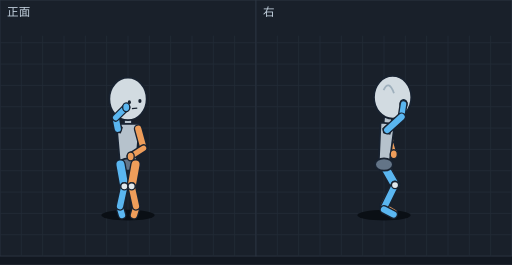
t = 0.00 s
t = 0.11 s: frame unchanged from t = 0.00 s, image omitted
t = 0.19 s: frame unchanged from t = 0.00 s, image omitted
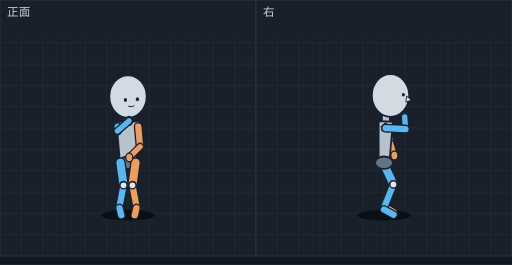
t = 0.31 s
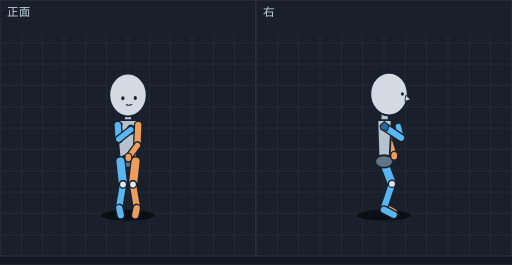
t = 0.41 s
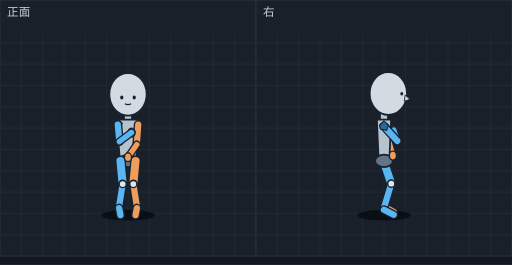
t = 0.50 s

The animated SVG that drew these frames (rendered in a browser with its animation timeline set to each time). Animation: 14 SMIL elements (animate=14); one cycle of 0.61 s, repeats indefinitely.

<svg xmlns="http://www.w3.org/2000/svg" viewBox="0 0 576 298" width="576" height="298" font-family="sans-serif"><rect width="576" height="298" fill="#121821"/><g transform="translate(0,0)"><rect width="288" height="288" fill="#19202a" stroke="#2c3542"/><line x1="24" y1="40" x2="24" y2="288" stroke="#222b37"/><line x1="48" y1="40" x2="48" y2="288" stroke="#222b37"/><line x1="72" y1="40" x2="72" y2="288" stroke="#222b37"/><line x1="96" y1="40" x2="96" y2="288" stroke="#222b37"/><line x1="120" y1="40" x2="120" y2="288" stroke="#222b37"/><line x1="144" y1="40" x2="144" y2="288" stroke="#222b37"/><line x1="168" y1="40" x2="168" y2="288" stroke="#222b37"/><line x1="192" y1="40" x2="192" y2="288" stroke="#222b37"/><line x1="216" y1="40" x2="216" y2="288" stroke="#222b37"/><line x1="240" y1="40" x2="240" y2="288" stroke="#222b37"/><line x1="264" y1="40" x2="264" y2="288" stroke="#222b37"/><line x1="0" y1="48" x2="288" y2="48" stroke="#222b37"/><line x1="0" y1="72" x2="288" y2="72" stroke="#222b37"/><line x1="0" y1="96" x2="288" y2="96" stroke="#222b37"/><line x1="0" y1="120" x2="288" y2="120" stroke="#222b37"/><line x1="0" y1="144" x2="288" y2="144" stroke="#222b37"/><line x1="0" y1="168" x2="288" y2="168" stroke="#222b37"/><line x1="0" y1="192" x2="288" y2="192" stroke="#222b37"/><line x1="0" y1="216" x2="288" y2="216" stroke="#222b37"/><line x1="0" y1="240" x2="288" y2="240" stroke="#222b37"/><line x1="0" y1="264" x2="288" y2="264" stroke="#222b37"/><text x="8" y="18" font-size="13" fill="#c4d2df">正面</text><g display="inline"><ellipse cx="144.0" cy="242" rx="30" ry="6" fill="#0a0f15"/><line x1="144.0" y1="130.6" x2="144.0" y2="149.2" stroke="#182230" stroke-width="10" stroke-linecap="round"/><line x1="144.0" y1="130.6" x2="144.0" y2="149.2" stroke="#b6c2cc" stroke-width="7" stroke-linecap="round"/><polygon points="157.0,139.2 131.0,139.2 135.0,185.0 153.0,185.0" fill="#b6c2cc" stroke="#182230" stroke-width="2" stroke-linejoin="round"/><ellipse cx="144.0" cy="185.0" rx="10" ry="7" fill="#637487" stroke="#182230" stroke-width="2"/><polygon points="132.5,138.8 137.5,143.3 135.5,149.3 128.5,147.8 127.5,143.3" fill="#246a9e" stroke="#182230" stroke-width="1.2"/><line x1="135.0" y1="234.0" x2="137.3" y2="241.9" stroke="#182230" stroke-width="10" stroke-linecap="round"/><line x1="135.0" y1="234.0" x2="137.3" y2="241.9" stroke="#5ab6f0" stroke-width="7" stroke-linecap="round"/><line x1="153.0" y1="234.0" x2="150.7" y2="241.9" stroke="#182230" stroke-width="10" stroke-linecap="round"/><line x1="153.0" y1="234.0" x2="150.7" y2="241.9" stroke="#ee9d5a" stroke-width="7" stroke-linecap="round"/><line x1="155.5" y1="144.8" x2="161.5" y2="166.7" stroke="#182230" stroke-width="10" stroke-linecap="round"/><line x1="155.5" y1="144.8" x2="161.5" y2="166.7" stroke="#ee9d5a" stroke-width="7" stroke-linecap="round"/><line x1="135.5" y1="185.0" x2="139.9" y2="209.6" stroke="#182230" stroke-width="12" stroke-linecap="round"/><line x1="135.5" y1="185.0" x2="139.9" y2="209.6" stroke="#5ab6f0" stroke-width="9" stroke-linecap="round"/><line x1="139.9" y1="209.6" x2="135.0" y2="232.0" stroke="#182230" stroke-width="10" stroke-linecap="round"/><line x1="139.9" y1="209.6" x2="135.0" y2="232.0" stroke="#5ab6f0" stroke-width="7" stroke-linecap="round"/><line x1="152.5" y1="185.0" x2="148.1" y2="209.6" stroke="#182230" stroke-width="12" stroke-linecap="round"/><line x1="152.5" y1="185.0" x2="148.1" y2="209.6" stroke="#ee9d5a" stroke-width="9" stroke-linecap="round"/><line x1="148.1" y1="209.6" x2="153.0" y2="232.0" stroke="#182230" stroke-width="10" stroke-linecap="round"/><line x1="148.1" y1="209.6" x2="153.0" y2="232.0" stroke="#ee9d5a" stroke-width="7" stroke-linecap="round"/><line x1="161.5" y1="166.7" x2="147.0" y2="175.9" stroke="#182230" stroke-width="9" stroke-linecap="round"/><line x1="161.5" y1="166.7" x2="147.0" y2="175.9" stroke="#ee9d5a" stroke-width="6" stroke-linecap="round"/><ellipse cx="147.0" cy="175.9" rx="4" ry="5" fill="#ee9d5a" stroke="#182230" stroke-width="1.5"/><ellipse cx="144.0" cy="111.2" rx="21" ry="24" fill="#d2dbe1" stroke="#182230" stroke-width="2"/><ellipse cx="145.5" cy="114.9" rx="1.8" ry="2.2" fill="#182230"/><ellipse cx="157.4" cy="113.6" rx="1.8" ry="2.2" fill="#182230"/><line x1="148.4" y1="122.1" x2="154.4" y2="121.5" stroke="#182230" stroke-width="1.4"/><line x1="132.5" y1="144.8" x2="130.1" y2="132.4" stroke="#182230" stroke-width="10" stroke-linecap="round"/><line x1="132.5" y1="144.8" x2="130.1" y2="132.4" stroke="#5ab6f0" stroke-width="7" stroke-linecap="round"/><ellipse cx="139.9" cy="209.6" rx="4" ry="4" fill="#e1e8ec" stroke="#182230" stroke-width="1.5"/><ellipse cx="148.1" cy="209.6" rx="4" ry="4" fill="#e1e8ec" stroke="#182230" stroke-width="1.5"/><line x1="130.1" y1="132.4" x2="142.0" y2="120.6" stroke="#182230" stroke-width="9" stroke-linecap="round"/><line x1="130.1" y1="132.4" x2="142.0" y2="120.6" stroke="#5ab6f0" stroke-width="6" stroke-linecap="round"/><ellipse cx="142.0" cy="120.6" rx="4" ry="5" fill="#5ab6f0" stroke="#182230" stroke-width="1.5"/><animate attributeName="display" values="inline;none;none;none;none;none;none" keyTimes="0.0000;0.1803;0.3607;0.4754;0.5902;0.7049;0.8525" calcMode="discrete" dur="610ms" repeatCount="indefinite"/></g><g display="none"><ellipse cx="144.0" cy="242" rx="30" ry="6" fill="#0a0f15"/><line x1="144.0" y1="130.6" x2="144.0" y2="149.2" stroke="#182230" stroke-width="10" stroke-linecap="round"/><line x1="144.0" y1="130.6" x2="144.0" y2="149.2" stroke="#b6c2cc" stroke-width="7" stroke-linecap="round"/><polygon points="157.0,139.2 131.0,139.2 135.0,185.0 153.0,185.0" fill="#b6c2cc" stroke="#182230" stroke-width="2" stroke-linejoin="round"/><ellipse cx="144.0" cy="185.0" rx="10" ry="7" fill="#637487" stroke="#182230" stroke-width="2"/><polygon points="132.5,138.8 137.5,143.3 135.5,149.3 128.5,147.8 127.5,143.3" fill="#246a9e" stroke="#182230" stroke-width="1.2"/><line x1="135.0" y1="234.0" x2="137.3" y2="241.9" stroke="#182230" stroke-width="10" stroke-linecap="round"/><line x1="135.0" y1="234.0" x2="137.3" y2="241.9" stroke="#5ab6f0" stroke-width="7" stroke-linecap="round"/><line x1="153.0" y1="234.0" x2="150.7" y2="241.9" stroke="#182230" stroke-width="10" stroke-linecap="round"/><line x1="153.0" y1="234.0" x2="150.7" y2="241.9" stroke="#ee9d5a" stroke-width="7" stroke-linecap="round"/><line x1="155.5" y1="144.8" x2="161.5" y2="166.7" stroke="#182230" stroke-width="10" stroke-linecap="round"/><line x1="155.5" y1="144.8" x2="161.5" y2="166.7" stroke="#ee9d5a" stroke-width="7" stroke-linecap="round"/><line x1="135.5" y1="185.0" x2="139.9" y2="209.6" stroke="#182230" stroke-width="12" stroke-linecap="round"/><line x1="135.5" y1="185.0" x2="139.9" y2="209.6" stroke="#5ab6f0" stroke-width="9" stroke-linecap="round"/><line x1="139.9" y1="209.6" x2="135.0" y2="232.0" stroke="#182230" stroke-width="10" stroke-linecap="round"/><line x1="139.9" y1="209.6" x2="135.0" y2="232.0" stroke="#5ab6f0" stroke-width="7" stroke-linecap="round"/><line x1="152.5" y1="185.0" x2="148.1" y2="209.6" stroke="#182230" stroke-width="12" stroke-linecap="round"/><line x1="152.5" y1="185.0" x2="148.1" y2="209.6" stroke="#ee9d5a" stroke-width="9" stroke-linecap="round"/><line x1="148.1" y1="209.6" x2="153.0" y2="232.0" stroke="#182230" stroke-width="10" stroke-linecap="round"/><line x1="148.1" y1="209.6" x2="153.0" y2="232.0" stroke="#ee9d5a" stroke-width="7" stroke-linecap="round"/><line x1="161.5" y1="166.7" x2="147.0" y2="175.9" stroke="#182230" stroke-width="9" stroke-linecap="round"/><line x1="161.5" y1="166.7" x2="147.0" y2="175.9" stroke="#ee9d5a" stroke-width="6" stroke-linecap="round"/><ellipse cx="147.0" cy="175.9" rx="4" ry="5" fill="#ee9d5a" stroke="#182230" stroke-width="1.5"/><ellipse cx="144.0" cy="111.2" rx="21" ry="24" fill="#d2dbe1" stroke="#182230" stroke-width="2"/><ellipse cx="145.5" cy="114.9" rx="1.8" ry="2.2" fill="#182230"/><ellipse cx="157.4" cy="113.6" rx="1.8" ry="2.2" fill="#182230"/><line x1="148.4" y1="122.1" x2="154.4" y2="121.5" stroke="#182230" stroke-width="1.4"/><line x1="132.5" y1="144.8" x2="130.1" y2="132.4" stroke="#182230" stroke-width="10" stroke-linecap="round"/><line x1="132.5" y1="144.8" x2="130.1" y2="132.4" stroke="#5ab6f0" stroke-width="7" stroke-linecap="round"/><ellipse cx="139.9" cy="209.6" rx="4" ry="4" fill="#e1e8ec" stroke="#182230" stroke-width="1.5"/><ellipse cx="148.1" cy="209.6" rx="4" ry="4" fill="#e1e8ec" stroke="#182230" stroke-width="1.5"/><line x1="130.1" y1="132.4" x2="142.0" y2="120.6" stroke="#182230" stroke-width="9" stroke-linecap="round"/><line x1="130.1" y1="132.4" x2="142.0" y2="120.6" stroke="#5ab6f0" stroke-width="6" stroke-linecap="round"/><ellipse cx="142.0" cy="120.6" rx="4" ry="5" fill="#5ab6f0" stroke="#182230" stroke-width="1.5"/><animate attributeName="display" values="none;inline;none;none;none;none;none" keyTimes="0.0000;0.1803;0.3607;0.4754;0.5902;0.7049;0.8525" calcMode="discrete" dur="610ms" repeatCount="indefinite"/></g><g display="none"><ellipse cx="144.0" cy="242" rx="30" ry="6" fill="#0a0f15"/><line x1="144.0" y1="129.8" x2="144.0" y2="148.5" stroke="#182230" stroke-width="10" stroke-linecap="round"/><line x1="144.0" y1="129.8" x2="144.0" y2="148.5" stroke="#b6c2cc" stroke-width="7" stroke-linecap="round"/><polygon points="157.0,138.5 131.0,138.5 135.0,184.4 153.0,184.4" fill="#b6c2cc" stroke="#182230" stroke-width="2" stroke-linejoin="round"/><ellipse cx="144.0" cy="184.4" rx="10" ry="7" fill="#637487" stroke="#182230" stroke-width="2"/><polygon points="132.5,138.0 137.5,142.5 135.5,148.5 128.5,147.0 127.5,142.5" fill="#246a9e" stroke="#182230" stroke-width="1.2"/><line x1="134.8" y1="234.0" x2="137.0" y2="241.9" stroke="#182230" stroke-width="10" stroke-linecap="round"/><line x1="134.8" y1="234.0" x2="137.0" y2="241.9" stroke="#5ab6f0" stroke-width="7" stroke-linecap="round"/><line x1="153.2" y1="234.0" x2="151.0" y2="241.9" stroke="#182230" stroke-width="10" stroke-linecap="round"/><line x1="153.2" y1="234.0" x2="151.0" y2="241.9" stroke="#ee9d5a" stroke-width="7" stroke-linecap="round"/><line x1="155.5" y1="144.0" x2="160.3" y2="166.2" stroke="#182230" stroke-width="10" stroke-linecap="round"/><line x1="155.5" y1="144.0" x2="160.3" y2="166.2" stroke="#ee9d5a" stroke-width="7" stroke-linecap="round"/><line x1="135.5" y1="184.4" x2="139.6" y2="209.3" stroke="#182230" stroke-width="12" stroke-linecap="round"/><line x1="135.5" y1="184.4" x2="139.6" y2="209.3" stroke="#5ab6f0" stroke-width="9" stroke-linecap="round"/><line x1="139.6" y1="209.3" x2="134.8" y2="232.0" stroke="#182230" stroke-width="10" stroke-linecap="round"/><line x1="139.6" y1="209.3" x2="134.8" y2="232.0" stroke="#5ab6f0" stroke-width="7" stroke-linecap="round"/><line x1="152.5" y1="184.4" x2="148.4" y2="209.3" stroke="#182230" stroke-width="12" stroke-linecap="round"/><line x1="152.5" y1="184.4" x2="148.4" y2="209.3" stroke="#ee9d5a" stroke-width="9" stroke-linecap="round"/><line x1="148.4" y1="209.3" x2="153.2" y2="232.0" stroke="#182230" stroke-width="10" stroke-linecap="round"/><line x1="148.4" y1="209.3" x2="153.2" y2="232.0" stroke="#ee9d5a" stroke-width="7" stroke-linecap="round"/><line x1="160.3" y1="166.2" x2="146.7" y2="176.6" stroke="#182230" stroke-width="9" stroke-linecap="round"/><line x1="160.3" y1="166.2" x2="146.7" y2="176.6" stroke="#ee9d5a" stroke-width="6" stroke-linecap="round"/><ellipse cx="144.0" cy="110.3" rx="21" ry="24" fill="#d2dbe1" stroke="#182230" stroke-width="2"/><ellipse cx="144.1" cy="114.1" rx="1.8" ry="2.2" fill="#182230"/><ellipse cx="156.6" cy="113.0" rx="1.8" ry="2.2" fill="#182230"/><line x1="147.2" y1="121.4" x2="153.5" y2="120.8" stroke="#182230" stroke-width="1.4"/><ellipse cx="139.6" cy="209.3" rx="4" ry="4" fill="#e1e8ec" stroke="#182230" stroke-width="1.5"/><ellipse cx="148.4" cy="209.3" rx="4" ry="4" fill="#e1e8ec" stroke="#182230" stroke-width="1.5"/><ellipse cx="146.7" cy="176.6" rx="4" ry="5" fill="#ee9d5a" stroke="#182230" stroke-width="1.5"/><line x1="132.5" y1="144.0" x2="130.6" y2="136.7" stroke="#182230" stroke-width="10" stroke-linecap="round"/><line x1="132.5" y1="144.0" x2="130.6" y2="136.7" stroke="#5ab6f0" stroke-width="7" stroke-linecap="round"/><line x1="130.6" y1="136.7" x2="142.9" y2="125.0" stroke="#182230" stroke-width="9" stroke-linecap="round"/><line x1="130.6" y1="136.7" x2="142.9" y2="125.0" stroke="#5ab6f0" stroke-width="6" stroke-linecap="round"/><ellipse cx="142.9" cy="125.0" rx="4" ry="5" fill="#5ab6f0" stroke="#182230" stroke-width="1.5"/><animate attributeName="display" values="none;none;inline;none;none;none;none" keyTimes="0.0000;0.1803;0.3607;0.4754;0.5902;0.7049;0.8525" calcMode="discrete" dur="610ms" repeatCount="indefinite"/></g><g display="none"><ellipse cx="144.0" cy="242" rx="30" ry="6" fill="#0a0f15"/><line x1="144.0" y1="128.0" x2="144.0" y2="146.8" stroke="#182230" stroke-width="10" stroke-linecap="round"/><line x1="144.0" y1="128.0" x2="144.0" y2="146.8" stroke="#b6c2cc" stroke-width="7" stroke-linecap="round"/><polygon points="157.0,136.8 131.0,136.8 135.0,183.0 153.0,183.0" fill="#b6c2cc" stroke="#182230" stroke-width="2" stroke-linejoin="round"/><ellipse cx="144.0" cy="183.0" rx="10" ry="7" fill="#637487" stroke="#182230" stroke-width="2"/><polygon points="132.5,136.4 137.5,140.9 135.5,146.9 128.5,145.4 127.5,140.9" fill="#246a9e" stroke="#182230" stroke-width="1.2"/><line x1="155.5" y1="142.4" x2="157.6" y2="165.0" stroke="#182230" stroke-width="10" stroke-linecap="round"/><line x1="155.5" y1="142.4" x2="157.6" y2="165.0" stroke="#ee9d5a" stroke-width="7" stroke-linecap="round"/><line x1="135.5" y1="183.0" x2="139.0" y2="208.4" stroke="#182230" stroke-width="12" stroke-linecap="round"/><line x1="135.5" y1="183.0" x2="139.0" y2="208.4" stroke="#5ab6f0" stroke-width="9" stroke-linecap="round"/><line x1="139.0" y1="208.4" x2="134.5" y2="232.0" stroke="#182230" stroke-width="10" stroke-linecap="round"/><line x1="139.0" y1="208.4" x2="134.5" y2="232.0" stroke="#5ab6f0" stroke-width="7" stroke-linecap="round"/><line x1="152.5" y1="183.0" x2="149.0" y2="208.4" stroke="#182230" stroke-width="12" stroke-linecap="round"/><line x1="152.5" y1="183.0" x2="149.0" y2="208.4" stroke="#ee9d5a" stroke-width="9" stroke-linecap="round"/><line x1="149.0" y1="208.4" x2="153.5" y2="232.0" stroke="#182230" stroke-width="10" stroke-linecap="round"/><line x1="149.0" y1="208.4" x2="153.5" y2="232.0" stroke="#ee9d5a" stroke-width="7" stroke-linecap="round"/><line x1="134.5" y1="234.0" x2="136.4" y2="242.0" stroke="#182230" stroke-width="10" stroke-linecap="round"/><line x1="134.5" y1="234.0" x2="136.4" y2="242.0" stroke="#5ab6f0" stroke-width="7" stroke-linecap="round"/><line x1="153.5" y1="234.0" x2="151.6" y2="242.0" stroke="#182230" stroke-width="10" stroke-linecap="round"/><line x1="153.5" y1="234.0" x2="151.6" y2="242.0" stroke="#ee9d5a" stroke-width="7" stroke-linecap="round"/><ellipse cx="144.0" cy="108.6" rx="21" ry="24" fill="#d2dbe1" stroke="#182230" stroke-width="2"/><ellipse cx="141.1" cy="112.3" rx="1.8" ry="2.2" fill="#182230"/><ellipse cx="154.6" cy="111.6" rx="1.8" ry="2.2" fill="#182230"/><path d="M144.5,119.2 Q147.8,120.9 151.2,118.8" fill="none" stroke="#182230" stroke-width="1.2"/><line x1="157.6" y1="165.0" x2="145.4" y2="177.1" stroke="#182230" stroke-width="9" stroke-linecap="round"/><line x1="157.6" y1="165.0" x2="145.4" y2="177.1" stroke="#ee9d5a" stroke-width="6" stroke-linecap="round"/><ellipse cx="139.0" cy="208.4" rx="4" ry="4" fill="#e1e8ec" stroke="#182230" stroke-width="1.5"/><ellipse cx="149.0" cy="208.4" rx="4" ry="4" fill="#e1e8ec" stroke="#182230" stroke-width="1.5"/><ellipse cx="145.4" cy="177.1" rx="4" ry="5" fill="#ee9d5a" stroke="#182230" stroke-width="1.5"/><line x1="132.5" y1="142.4" x2="132.1" y2="147.3" stroke="#182230" stroke-width="10" stroke-linecap="round"/><line x1="132.5" y1="142.4" x2="132.1" y2="147.3" stroke="#5ab6f0" stroke-width="7" stroke-linecap="round"/><ellipse cx="145.1" cy="136.0" rx="4" ry="5" fill="#5ab6f0" stroke="#182230" stroke-width="1.5"/><line x1="132.1" y1="147.3" x2="145.1" y2="136.0" stroke="#182230" stroke-width="9" stroke-linecap="round"/><line x1="132.1" y1="147.3" x2="145.1" y2="136.0" stroke="#5ab6f0" stroke-width="6" stroke-linecap="round"/><animate attributeName="display" values="none;none;none;inline;none;none;none" keyTimes="0.0000;0.1803;0.3607;0.4754;0.5902;0.7049;0.8525" calcMode="discrete" dur="610ms" repeatCount="indefinite"/></g><g display="none"><ellipse cx="144.0" cy="242" rx="30" ry="6" fill="#0a0f15"/><line x1="144.0" y1="126.3" x2="144.0" y2="145.2" stroke="#182230" stroke-width="10" stroke-linecap="round"/><line x1="144.0" y1="126.3" x2="144.0" y2="145.2" stroke="#b6c2cc" stroke-width="7" stroke-linecap="round"/><polygon points="157.0,135.2 131.0,135.2 135.0,181.6 153.0,181.6" fill="#b6c2cc" stroke="#182230" stroke-width="2" stroke-linejoin="round"/><ellipse cx="144.0" cy="181.6" rx="10" ry="7" fill="#637487" stroke="#182230" stroke-width="2"/><polygon points="132.5,134.7 137.5,139.2 135.5,145.2 128.5,143.7 127.5,139.2" fill="#246a9e" stroke="#182230" stroke-width="1.2"/><line x1="155.5" y1="140.7" x2="154.6" y2="163.4" stroke="#182230" stroke-width="10" stroke-linecap="round"/><line x1="155.5" y1="140.7" x2="154.6" y2="163.4" stroke="#ee9d5a" stroke-width="7" stroke-linecap="round"/><line x1="135.5" y1="181.6" x2="138.4" y2="207.5" stroke="#182230" stroke-width="12" stroke-linecap="round"/><line x1="135.5" y1="181.6" x2="138.4" y2="207.5" stroke="#5ab6f0" stroke-width="9" stroke-linecap="round"/><line x1="138.4" y1="207.5" x2="134.2" y2="232.0" stroke="#182230" stroke-width="10" stroke-linecap="round"/><line x1="138.4" y1="207.5" x2="134.2" y2="232.0" stroke="#5ab6f0" stroke-width="7" stroke-linecap="round"/><line x1="152.5" y1="181.6" x2="149.6" y2="207.5" stroke="#182230" stroke-width="12" stroke-linecap="round"/><line x1="152.5" y1="181.6" x2="149.6" y2="207.5" stroke="#ee9d5a" stroke-width="9" stroke-linecap="round"/><line x1="149.6" y1="207.5" x2="153.8" y2="232.0" stroke="#182230" stroke-width="10" stroke-linecap="round"/><line x1="149.6" y1="207.5" x2="153.8" y2="232.0" stroke="#ee9d5a" stroke-width="7" stroke-linecap="round"/><line x1="134.2" y1="234.0" x2="135.8" y2="242.0" stroke="#182230" stroke-width="10" stroke-linecap="round"/><line x1="134.2" y1="234.0" x2="135.8" y2="242.0" stroke="#5ab6f0" stroke-width="7" stroke-linecap="round"/><line x1="153.8" y1="234.0" x2="152.2" y2="242.0" stroke="#182230" stroke-width="10" stroke-linecap="round"/><line x1="153.8" y1="234.0" x2="152.2" y2="242.0" stroke="#ee9d5a" stroke-width="7" stroke-linecap="round"/><ellipse cx="144.0" cy="106.8" rx="21" ry="24" fill="#d2dbe1" stroke="#182230" stroke-width="2"/><ellipse cx="138.2" cy="110.4" rx="1.8" ry="2.2" fill="#182230"/><ellipse cx="152.2" cy="110.2" rx="1.8" ry="2.2" fill="#182230"/><path d="M141.7,117.4 Q145.2,119.3 148.7,117.3" fill="none" stroke="#182230" stroke-width="1.2"/><ellipse cx="138.4" cy="207.5" rx="4" ry="4" fill="#e1e8ec" stroke="#182230" stroke-width="1.5"/><ellipse cx="149.6" cy="207.5" rx="4" ry="4" fill="#e1e8ec" stroke="#182230" stroke-width="1.5"/><line x1="154.6" y1="163.4" x2="144.4" y2="177.2" stroke="#182230" stroke-width="9" stroke-linecap="round"/><line x1="154.6" y1="163.4" x2="144.4" y2="177.2" stroke="#ee9d5a" stroke-width="6" stroke-linecap="round"/><line x1="132.5" y1="140.7" x2="133.6" y2="156.5" stroke="#182230" stroke-width="10" stroke-linecap="round"/><line x1="132.5" y1="140.7" x2="133.6" y2="156.5" stroke="#5ab6f0" stroke-width="7" stroke-linecap="round"/><ellipse cx="144.4" cy="177.2" rx="4" ry="5" fill="#ee9d5a" stroke="#182230" stroke-width="1.5"/><ellipse cx="147.2" cy="145.8" rx="4" ry="5" fill="#5ab6f0" stroke="#182230" stroke-width="1.5"/><line x1="133.6" y1="156.5" x2="147.2" y2="145.8" stroke="#182230" stroke-width="9" stroke-linecap="round"/><line x1="133.6" y1="156.5" x2="147.2" y2="145.8" stroke="#5ab6f0" stroke-width="6" stroke-linecap="round"/><animate attributeName="display" values="none;none;none;none;inline;none;none" keyTimes="0.0000;0.1803;0.3607;0.4754;0.5902;0.7049;0.8525" calcMode="discrete" dur="610ms" repeatCount="indefinite"/></g><g display="none"><ellipse cx="144.0" cy="242" rx="30" ry="6" fill="#0a0f15"/><line x1="144.0" y1="125.5" x2="144.0" y2="144.5" stroke="#182230" stroke-width="10" stroke-linecap="round"/><line x1="144.0" y1="125.5" x2="144.0" y2="144.5" stroke="#b6c2cc" stroke-width="7" stroke-linecap="round"/><polygon points="157.0,134.5 131.0,134.5 135.0,181.0 153.0,181.0" fill="#b6c2cc" stroke="#182230" stroke-width="2" stroke-linejoin="round"/><ellipse cx="144.0" cy="181.0" rx="10" ry="7" fill="#637487" stroke="#182230" stroke-width="2"/><polygon points="132.5,134.0 137.5,138.5 135.5,144.5 128.5,143.0 127.5,138.5" fill="#246a9e" stroke="#182230" stroke-width="1.2"/><line x1="155.5" y1="140.0" x2="153.9" y2="162.6" stroke="#182230" stroke-width="10" stroke-linecap="round"/><line x1="155.5" y1="140.0" x2="153.9" y2="162.6" stroke="#ee9d5a" stroke-width="7" stroke-linecap="round"/><line x1="135.5" y1="181.0" x2="138.0" y2="207.0" stroke="#182230" stroke-width="12" stroke-linecap="round"/><line x1="135.5" y1="181.0" x2="138.0" y2="207.0" stroke="#5ab6f0" stroke-width="9" stroke-linecap="round"/><line x1="138.0" y1="207.0" x2="134.0" y2="232.0" stroke="#182230" stroke-width="10" stroke-linecap="round"/><line x1="138.0" y1="207.0" x2="134.0" y2="232.0" stroke="#5ab6f0" stroke-width="7" stroke-linecap="round"/><line x1="152.5" y1="181.0" x2="150.0" y2="207.0" stroke="#182230" stroke-width="12" stroke-linecap="round"/><line x1="152.5" y1="181.0" x2="150.0" y2="207.0" stroke="#ee9d5a" stroke-width="9" stroke-linecap="round"/><line x1="150.0" y1="207.0" x2="154.0" y2="232.0" stroke="#182230" stroke-width="10" stroke-linecap="round"/><line x1="150.0" y1="207.0" x2="154.0" y2="232.0" stroke="#ee9d5a" stroke-width="7" stroke-linecap="round"/><line x1="134.0" y1="234.0" x2="135.5" y2="242.0" stroke="#182230" stroke-width="10" stroke-linecap="round"/><line x1="134.0" y1="234.0" x2="135.5" y2="242.0" stroke="#5ab6f0" stroke-width="7" stroke-linecap="round"/><line x1="154.0" y1="234.0" x2="152.5" y2="242.0" stroke="#182230" stroke-width="10" stroke-linecap="round"/><line x1="154.0" y1="234.0" x2="152.5" y2="242.0" stroke="#ee9d5a" stroke-width="7" stroke-linecap="round"/><ellipse cx="144.0" cy="106.1" rx="21" ry="24" fill="#d2dbe1" stroke="#182230" stroke-width="2"/><ellipse cx="137.0" cy="109.6" rx="1.8" ry="2.2" fill="#182230"/><ellipse cx="151.0" cy="109.6" rx="1.8" ry="2.2" fill="#182230"/><path d="M140.5,116.6 Q144.0,118.6 147.5,116.6" fill="none" stroke="#182230" stroke-width="1.2"/><line x1="132.5" y1="140.0" x2="134.3" y2="159.3" stroke="#182230" stroke-width="10" stroke-linecap="round"/><line x1="132.5" y1="140.0" x2="134.3" y2="159.3" stroke="#5ab6f0" stroke-width="7" stroke-linecap="round"/><line x1="153.9" y1="162.6" x2="144.0" y2="176.8" stroke="#182230" stroke-width="9" stroke-linecap="round"/><line x1="153.9" y1="162.6" x2="144.0" y2="176.8" stroke="#ee9d5a" stroke-width="6" stroke-linecap="round"/><ellipse cx="138.0" cy="207.0" rx="4" ry="4" fill="#e1e8ec" stroke="#182230" stroke-width="1.5"/><ellipse cx="150.0" cy="207.0" rx="4" ry="4" fill="#e1e8ec" stroke="#182230" stroke-width="1.5"/><ellipse cx="144.0" cy="176.8" rx="4" ry="5" fill="#ee9d5a" stroke="#182230" stroke-width="1.5"/><ellipse cx="148.0" cy="149.0" rx="4" ry="5" fill="#5ab6f0" stroke="#182230" stroke-width="1.5"/><line x1="134.3" y1="159.3" x2="148.0" y2="149.0" stroke="#182230" stroke-width="9" stroke-linecap="round"/><line x1="134.3" y1="159.3" x2="148.0" y2="149.0" stroke="#5ab6f0" stroke-width="6" stroke-linecap="round"/><animate attributeName="display" values="none;none;none;none;none;inline;none" keyTimes="0.0000;0.1803;0.3607;0.4754;0.5902;0.7049;0.8525" calcMode="discrete" dur="610ms" repeatCount="indefinite"/></g><g display="none"><ellipse cx="144.0" cy="242" rx="30" ry="6" fill="#0a0f15"/><line x1="144.0" y1="129.6" x2="144.0" y2="148.1" stroke="#182230" stroke-width="10" stroke-linecap="round"/><line x1="144.0" y1="129.6" x2="144.0" y2="148.1" stroke="#b6c2cc" stroke-width="7" stroke-linecap="round"/><polygon points="157.0,138.1 131.0,138.1 135.0,183.5 153.0,183.5" fill="#b6c2cc" stroke="#182230" stroke-width="2" stroke-linejoin="round"/><ellipse cx="144.0" cy="183.5" rx="10" ry="7" fill="#637487" stroke="#182230" stroke-width="2"/><polygon points="132.5,137.7 137.5,142.2 135.5,148.2 128.5,146.7 127.5,142.2" fill="#246a9e" stroke="#182230" stroke-width="1.2"/><line x1="134.0" y1="233.2" x2="134.8" y2="242.0" stroke="#182230" stroke-width="10" stroke-linecap="round"/><line x1="134.0" y1="233.2" x2="134.8" y2="242.0" stroke="#5ab6f0" stroke-width="7" stroke-linecap="round"/><line x1="154.0" y1="233.2" x2="153.2" y2="242.0" stroke="#182230" stroke-width="10" stroke-linecap="round"/><line x1="154.0" y1="233.2" x2="153.2" y2="242.0" stroke="#ee9d5a" stroke-width="7" stroke-linecap="round"/><line x1="135.5" y1="183.5" x2="139.2" y2="208.3" stroke="#182230" stroke-width="12" stroke-linecap="round"/><line x1="135.5" y1="183.5" x2="139.2" y2="208.3" stroke="#5ab6f0" stroke-width="9" stroke-linecap="round"/><line x1="152.5" y1="183.5" x2="148.8" y2="208.3" stroke="#182230" stroke-width="12" stroke-linecap="round"/><line x1="152.5" y1="183.5" x2="148.8" y2="208.3" stroke="#ee9d5a" stroke-width="9" stroke-linecap="round"/><line x1="139.2" y1="208.3" x2="134.0" y2="231.2" stroke="#182230" stroke-width="10" stroke-linecap="round"/><line x1="139.2" y1="208.3" x2="134.0" y2="231.2" stroke="#5ab6f0" stroke-width="7" stroke-linecap="round"/><line x1="148.8" y1="208.3" x2="154.0" y2="231.2" stroke="#182230" stroke-width="10" stroke-linecap="round"/><line x1="148.8" y1="208.3" x2="154.0" y2="231.2" stroke="#ee9d5a" stroke-width="7" stroke-linecap="round"/><line x1="155.5" y1="143.7" x2="153.1" y2="166.3" stroke="#182230" stroke-width="10" stroke-linecap="round"/><line x1="155.5" y1="143.7" x2="153.1" y2="166.3" stroke="#ee9d5a" stroke-width="7" stroke-linecap="round"/><line x1="153.1" y1="166.3" x2="143.9" y2="181.1" stroke="#182230" stroke-width="9" stroke-linecap="round"/><line x1="153.1" y1="166.3" x2="143.9" y2="181.1" stroke="#ee9d5a" stroke-width="6" stroke-linecap="round"/><line x1="132.5" y1="143.7" x2="134.1" y2="163.9" stroke="#182230" stroke-width="10" stroke-linecap="round"/><line x1="132.5" y1="143.7" x2="134.1" y2="163.9" stroke="#5ab6f0" stroke-width="7" stroke-linecap="round"/><ellipse cx="143.9" cy="181.1" rx="4" ry="5" fill="#ee9d5a" stroke="#182230" stroke-width="1.5"/><ellipse cx="139.2" cy="208.3" rx="4" ry="4" fill="#e1e8ec" stroke="#182230" stroke-width="1.5"/><ellipse cx="148.8" cy="208.3" rx="4" ry="4" fill="#e1e8ec" stroke="#182230" stroke-width="1.5"/><ellipse cx="144.0" cy="110.8" rx="21" ry="24" fill="#d2dbe1" stroke="#182230" stroke-width="2"/><ellipse cx="137.0" cy="115.5" rx="1.8" ry="2.2" fill="#182230"/><ellipse cx="151.0" cy="115.5" rx="1.8" ry="2.2" fill="#182230"/><line x1="140.5" y1="122.9" x2="147.5" y2="122.9" stroke="#182230" stroke-width="1.4"/><ellipse cx="148.0" cy="153.8" rx="4" ry="5" fill="#5ab6f0" stroke="#182230" stroke-width="1.5"/><line x1="134.1" y1="163.9" x2="148.0" y2="153.8" stroke="#182230" stroke-width="9" stroke-linecap="round"/><line x1="134.1" y1="163.9" x2="148.0" y2="153.8" stroke="#5ab6f0" stroke-width="6" stroke-linecap="round"/><animate attributeName="display" values="none;none;none;none;none;none;inline" keyTimes="0.0000;0.1803;0.3607;0.4754;0.5902;0.7049;0.8525" calcMode="discrete" dur="610ms" repeatCount="indefinite"/></g></g><g transform="translate(288,0)"><rect width="288" height="288" fill="#19202a" stroke="#2c3542"/><line x1="24" y1="40" x2="24" y2="288" stroke="#222b37"/><line x1="48" y1="40" x2="48" y2="288" stroke="#222b37"/><line x1="72" y1="40" x2="72" y2="288" stroke="#222b37"/><line x1="96" y1="40" x2="96" y2="288" stroke="#222b37"/><line x1="120" y1="40" x2="120" y2="288" stroke="#222b37"/><line x1="144" y1="40" x2="144" y2="288" stroke="#222b37"/><line x1="168" y1="40" x2="168" y2="288" stroke="#222b37"/><line x1="192" y1="40" x2="192" y2="288" stroke="#222b37"/><line x1="216" y1="40" x2="216" y2="288" stroke="#222b37"/><line x1="240" y1="40" x2="240" y2="288" stroke="#222b37"/><line x1="264" y1="40" x2="264" y2="288" stroke="#222b37"/><line x1="0" y1="48" x2="288" y2="48" stroke="#222b37"/><line x1="0" y1="72" x2="288" y2="72" stroke="#222b37"/><line x1="0" y1="96" x2="288" y2="96" stroke="#222b37"/><line x1="0" y1="120" x2="288" y2="120" stroke="#222b37"/><line x1="0" y1="144" x2="288" y2="144" stroke="#222b37"/><line x1="0" y1="168" x2="288" y2="168" stroke="#222b37"/><line x1="0" y1="192" x2="288" y2="192" stroke="#222b37"/><line x1="0" y1="216" x2="288" y2="216" stroke="#222b37"/><line x1="0" y1="240" x2="288" y2="240" stroke="#222b37"/><line x1="0" y1="264" x2="288" y2="264" stroke="#222b37"/><text x="8" y="18" font-size="13" fill="#c4d2df">右</text><g display="inline"><ellipse cx="144.0" cy="242" rx="30" ry="6" fill="#0a0f15"/><line x1="147.6" y1="142.1" x2="151.8" y2="162.2" stroke="#182230" stroke-width="10" stroke-linecap="round"/><line x1="147.6" y1="142.1" x2="151.8" y2="162.2" stroke="#ee9d5a" stroke-width="7" stroke-linecap="round"/><line x1="151.8" y1="162.2" x2="155.0" y2="173.4" stroke="#182230" stroke-width="9" stroke-linecap="round"/><line x1="151.8" y1="162.2" x2="155.0" y2="173.4" stroke="#ee9d5a" stroke-width="6" stroke-linecap="round"/><line x1="144.0" y1="232.4" x2="154.8" y2="238.8" stroke="#182230" stroke-width="10" stroke-linecap="round"/><line x1="144.0" y1="232.4" x2="154.8" y2="238.8" stroke="#ee9d5a" stroke-width="7" stroke-linecap="round"/><line x1="156.4" y1="206.7" x2="144.0" y2="230.4" stroke="#182230" stroke-width="10" stroke-linecap="round"/><line x1="156.4" y1="206.7" x2="144.0" y2="230.4" stroke="#ee9d5a" stroke-width="7" stroke-linecap="round"/><line x1="144.0" y1="183.5" x2="156.4" y2="206.7" stroke="#182230" stroke-width="12" stroke-linecap="round"/><line x1="144.0" y1="183.5" x2="156.4" y2="206.7" stroke="#ee9d5a" stroke-width="9" stroke-linecap="round"/><ellipse cx="156.4" cy="206.7" rx="4" ry="4" fill="#e1e8ec" stroke="#182230" stroke-width="1.5"/><line x1="144.0" y1="186.5" x2="156.4" y2="208.1" stroke="#182230" stroke-width="12" stroke-linecap="round"/><line x1="144.0" y1="186.5" x2="156.4" y2="208.1" stroke="#5ab6f0" stroke-width="9" stroke-linecap="round"/><line x1="156.4" y1="208.1" x2="144.0" y2="233.6" stroke="#182230" stroke-width="10" stroke-linecap="round"/><line x1="156.4" y1="208.1" x2="144.0" y2="233.6" stroke="#5ab6f0" stroke-width="7" stroke-linecap="round"/><line x1="144.0" y1="235.6" x2="154.8" y2="241.2" stroke="#182230" stroke-width="10" stroke-linecap="round"/><line x1="144.0" y1="235.6" x2="154.8" y2="241.2" stroke="#5ab6f0" stroke-width="7" stroke-linecap="round"/><ellipse cx="156.4" cy="208.1" rx="4" ry="4" fill="#e1e8ec" stroke="#182230" stroke-width="1.5"/><line x1="148.8" y1="129.7" x2="147.2" y2="148.6" stroke="#182230" stroke-width="10" stroke-linecap="round"/><line x1="148.8" y1="129.7" x2="147.2" y2="148.6" stroke="#b6c2cc" stroke-width="7" stroke-linecap="round"/><polygon points="156.0,139.4 140.1,138.0 138.0,184.5 150.0,185.5" fill="#b6c2cc" stroke="#182230" stroke-width="2" stroke-linejoin="round"/><ellipse cx="144.0" cy="185.0" rx="10" ry="7" fill="#637487" stroke="#182230" stroke-width="2"/><ellipse cx="155.0" cy="173.4" rx="4" ry="5" fill="#ee9d5a" stroke="#182230" stroke-width="1.5"/><ellipse cx="153.7" cy="109.4" rx="21" ry="24" fill="#d2dbe1" stroke="#182230" stroke-width="2"/><path d="M155.2,104.8 Q149.3,89.0 143.5,101.4" fill="none" stroke="#9fb0bd" stroke-width="2"/><ellipse cx="166.0" cy="117.0" rx="4" ry="5" fill="#5ab6f0" stroke="#182230" stroke-width="1.5"/><line x1="163.8" y1="131.4" x2="166.0" y2="117.0" stroke="#182230" stroke-width="9" stroke-linecap="round"/><line x1="163.8" y1="131.4" x2="166.0" y2="117.0" stroke="#5ab6f0" stroke-width="6" stroke-linecap="round"/><polygon points="147.6,140.2 152.6,144.7 150.6,150.7 143.6,149.2 142.6,144.7" fill="#246a9e" stroke="#182230" stroke-width="1.2"/><line x1="147.6" y1="146.2" x2="163.8" y2="131.4" stroke="#182230" stroke-width="10" stroke-linecap="round"/><line x1="147.6" y1="146.2" x2="163.8" y2="131.4" stroke="#5ab6f0" stroke-width="7" stroke-linecap="round"/><animate attributeName="display" values="inline;none;none;none;none;none;none" keyTimes="0.0000;0.1803;0.3607;0.4754;0.5902;0.7049;0.8525" calcMode="discrete" dur="610ms" repeatCount="indefinite"/></g><g display="none"><ellipse cx="144.0" cy="242" rx="30" ry="6" fill="#0a0f15"/><line x1="147.6" y1="142.1" x2="151.8" y2="162.2" stroke="#182230" stroke-width="10" stroke-linecap="round"/><line x1="147.6" y1="142.1" x2="151.8" y2="162.2" stroke="#ee9d5a" stroke-width="7" stroke-linecap="round"/><line x1="151.8" y1="162.2" x2="155.0" y2="173.4" stroke="#182230" stroke-width="9" stroke-linecap="round"/><line x1="151.8" y1="162.2" x2="155.0" y2="173.4" stroke="#ee9d5a" stroke-width="6" stroke-linecap="round"/><line x1="144.0" y1="232.4" x2="154.8" y2="238.8" stroke="#182230" stroke-width="10" stroke-linecap="round"/><line x1="144.0" y1="232.4" x2="154.8" y2="238.8" stroke="#ee9d5a" stroke-width="7" stroke-linecap="round"/><line x1="156.4" y1="206.7" x2="144.0" y2="230.4" stroke="#182230" stroke-width="10" stroke-linecap="round"/><line x1="156.4" y1="206.7" x2="144.0" y2="230.4" stroke="#ee9d5a" stroke-width="7" stroke-linecap="round"/><line x1="144.0" y1="183.5" x2="156.4" y2="206.7" stroke="#182230" stroke-width="12" stroke-linecap="round"/><line x1="144.0" y1="183.5" x2="156.4" y2="206.7" stroke="#ee9d5a" stroke-width="9" stroke-linecap="round"/><ellipse cx="156.4" cy="206.7" rx="4" ry="4" fill="#e1e8ec" stroke="#182230" stroke-width="1.5"/><line x1="144.0" y1="186.5" x2="156.4" y2="208.1" stroke="#182230" stroke-width="12" stroke-linecap="round"/><line x1="144.0" y1="186.5" x2="156.4" y2="208.1" stroke="#5ab6f0" stroke-width="9" stroke-linecap="round"/><line x1="156.4" y1="208.1" x2="144.0" y2="233.6" stroke="#182230" stroke-width="10" stroke-linecap="round"/><line x1="156.4" y1="208.1" x2="144.0" y2="233.6" stroke="#5ab6f0" stroke-width="7" stroke-linecap="round"/><line x1="144.0" y1="235.6" x2="154.8" y2="241.2" stroke="#182230" stroke-width="10" stroke-linecap="round"/><line x1="144.0" y1="235.6" x2="154.8" y2="241.2" stroke="#5ab6f0" stroke-width="7" stroke-linecap="round"/><ellipse cx="156.4" cy="208.1" rx="4" ry="4" fill="#e1e8ec" stroke="#182230" stroke-width="1.5"/><line x1="148.8" y1="129.7" x2="147.2" y2="148.6" stroke="#182230" stroke-width="10" stroke-linecap="round"/><line x1="148.8" y1="129.7" x2="147.2" y2="148.6" stroke="#b6c2cc" stroke-width="7" stroke-linecap="round"/><polygon points="156.0,139.4 140.1,138.0 138.0,184.5 150.0,185.5" fill="#b6c2cc" stroke="#182230" stroke-width="2" stroke-linejoin="round"/><ellipse cx="144.0" cy="185.0" rx="10" ry="7" fill="#637487" stroke="#182230" stroke-width="2"/><ellipse cx="155.0" cy="173.4" rx="4" ry="5" fill="#ee9d5a" stroke="#182230" stroke-width="1.5"/><ellipse cx="153.7" cy="109.4" rx="21" ry="24" fill="#d2dbe1" stroke="#182230" stroke-width="2"/><path d="M155.2,104.8 Q149.3,89.0 143.5,101.4" fill="none" stroke="#9fb0bd" stroke-width="2"/><ellipse cx="166.0" cy="117.0" rx="4" ry="5" fill="#5ab6f0" stroke="#182230" stroke-width="1.5"/><line x1="163.8" y1="131.4" x2="166.0" y2="117.0" stroke="#182230" stroke-width="9" stroke-linecap="round"/><line x1="163.8" y1="131.4" x2="166.0" y2="117.0" stroke="#5ab6f0" stroke-width="6" stroke-linecap="round"/><polygon points="147.6,140.2 152.6,144.7 150.6,150.7 143.6,149.2 142.6,144.7" fill="#246a9e" stroke="#182230" stroke-width="1.2"/><line x1="147.6" y1="146.2" x2="163.8" y2="131.4" stroke="#182230" stroke-width="10" stroke-linecap="round"/><line x1="147.6" y1="146.2" x2="163.8" y2="131.4" stroke="#5ab6f0" stroke-width="7" stroke-linecap="round"/><animate attributeName="display" values="none;inline;none;none;none;none;none" keyTimes="0.0000;0.1803;0.3607;0.4754;0.5902;0.7049;0.8525" calcMode="discrete" dur="610ms" repeatCount="indefinite"/></g><g display="none"><ellipse cx="144.0" cy="242" rx="30" ry="6" fill="#0a0f15"/><line x1="147.0" y1="141.4" x2="152.0" y2="161.8" stroke="#182230" stroke-width="10" stroke-linecap="round"/><line x1="147.0" y1="141.4" x2="152.0" y2="161.8" stroke="#ee9d5a" stroke-width="7" stroke-linecap="round"/><line x1="152.0" y1="161.8" x2="156.0" y2="173.9" stroke="#182230" stroke-width="9" stroke-linecap="round"/><line x1="152.0" y1="161.8" x2="156.0" y2="173.9" stroke="#ee9d5a" stroke-width="6" stroke-linecap="round"/><line x1="144.0" y1="232.4" x2="154.8" y2="238.7" stroke="#182230" stroke-width="10" stroke-linecap="round"/><line x1="144.0" y1="232.4" x2="154.8" y2="238.7" stroke="#ee9d5a" stroke-width="7" stroke-linecap="round"/><line x1="155.9" y1="206.3" x2="144.0" y2="230.4" stroke="#182230" stroke-width="10" stroke-linecap="round"/><line x1="155.9" y1="206.3" x2="144.0" y2="230.4" stroke="#ee9d5a" stroke-width="7" stroke-linecap="round"/><line x1="144.0" y1="182.8" x2="155.9" y2="206.3" stroke="#182230" stroke-width="12" stroke-linecap="round"/><line x1="144.0" y1="182.8" x2="155.9" y2="206.3" stroke="#ee9d5a" stroke-width="9" stroke-linecap="round"/><ellipse cx="155.9" cy="206.3" rx="4" ry="4" fill="#e1e8ec" stroke="#182230" stroke-width="1.5"/><line x1="144.0" y1="185.9" x2="155.9" y2="207.9" stroke="#182230" stroke-width="12" stroke-linecap="round"/><line x1="144.0" y1="185.9" x2="155.9" y2="207.9" stroke="#5ab6f0" stroke-width="9" stroke-linecap="round"/><line x1="155.9" y1="207.9" x2="144.0" y2="233.6" stroke="#182230" stroke-width="10" stroke-linecap="round"/><line x1="155.9" y1="207.9" x2="144.0" y2="233.6" stroke="#5ab6f0" stroke-width="7" stroke-linecap="round"/><line x1="144.0" y1="235.6" x2="154.8" y2="241.3" stroke="#182230" stroke-width="10" stroke-linecap="round"/><line x1="144.0" y1="235.6" x2="154.8" y2="241.3" stroke="#5ab6f0" stroke-width="7" stroke-linecap="round"/><ellipse cx="155.9" cy="207.9" rx="4" ry="4" fill="#e1e8ec" stroke="#182230" stroke-width="1.5"/><line x1="148.1" y1="129.0" x2="146.7" y2="148.0" stroke="#182230" stroke-width="10" stroke-linecap="round"/><line x1="148.1" y1="129.0" x2="146.7" y2="148.0" stroke="#b6c2cc" stroke-width="7" stroke-linecap="round"/><polygon points="155.4,138.6 139.4,137.4 138.0,183.9 150.0,184.8" fill="#b6c2cc" stroke="#182230" stroke-width="2" stroke-linejoin="round"/><ellipse cx="144.0" cy="184.4" rx="10" ry="7" fill="#637487" stroke="#182230" stroke-width="2"/><ellipse cx="156.0" cy="173.9" rx="4" ry="5" fill="#ee9d5a" stroke="#182230" stroke-width="1.5"/><ellipse cx="167.8" cy="120.9" rx="4" ry="5" fill="#5ab6f0" stroke="#182230" stroke-width="1.5"/><ellipse cx="152.9" cy="108.7" rx="21" ry="24" fill="#d2dbe1" stroke="#182230" stroke-width="2"/><path d="M153.4,104.1 Q148.4,88.2 143.4,100.6" fill="none" stroke="#9fb0bd" stroke-width="2"/><line x1="166.5" y1="135.1" x2="167.8" y2="120.9" stroke="#182230" stroke-width="9" stroke-linecap="round"/><line x1="166.5" y1="135.1" x2="167.8" y2="120.9" stroke="#5ab6f0" stroke-width="6" stroke-linecap="round"/><polygon points="147.0,139.6 152.0,144.1 150.0,150.1 143.0,148.6 142.0,144.1" fill="#246a9e" stroke="#182230" stroke-width="1.2"/><line x1="147.0" y1="145.6" x2="166.5" y2="135.1" stroke="#182230" stroke-width="10" stroke-linecap="round"/><line x1="147.0" y1="145.6" x2="166.5" y2="135.1" stroke="#5ab6f0" stroke-width="7" stroke-linecap="round"/><animate attributeName="display" values="none;none;inline;none;none;none;none" keyTimes="0.0000;0.1803;0.3607;0.4754;0.5902;0.7049;0.8525" calcMode="discrete" dur="610ms" repeatCount="indefinite"/></g><g display="none"><ellipse cx="144.0" cy="242" rx="30" ry="6" fill="#0a0f15"/><line x1="145.8" y1="140.0" x2="151.3" y2="161.2" stroke="#182230" stroke-width="10" stroke-linecap="round"/><line x1="145.8" y1="140.0" x2="151.3" y2="161.2" stroke="#ee9d5a" stroke-width="7" stroke-linecap="round"/><line x1="144.0" y1="232.3" x2="154.8" y2="238.6" stroke="#182230" stroke-width="10" stroke-linecap="round"/><line x1="144.0" y1="232.3" x2="154.8" y2="238.6" stroke="#ee9d5a" stroke-width="7" stroke-linecap="round"/><line x1="151.3" y1="161.2" x2="155.7" y2="174.8" stroke="#182230" stroke-width="9" stroke-linecap="round"/><line x1="151.3" y1="161.2" x2="155.7" y2="174.8" stroke="#ee9d5a" stroke-width="6" stroke-linecap="round"/><line x1="154.6" y1="205.6" x2="144.0" y2="230.3" stroke="#182230" stroke-width="10" stroke-linecap="round"/><line x1="154.6" y1="205.6" x2="144.0" y2="230.3" stroke="#ee9d5a" stroke-width="7" stroke-linecap="round"/><line x1="144.0" y1="181.5" x2="154.6" y2="205.6" stroke="#182230" stroke-width="12" stroke-linecap="round"/><line x1="144.0" y1="181.5" x2="154.6" y2="205.6" stroke="#ee9d5a" stroke-width="9" stroke-linecap="round"/><ellipse cx="154.6" cy="205.6" rx="4" ry="4" fill="#e1e8ec" stroke="#182230" stroke-width="1.5"/><line x1="144.0" y1="184.5" x2="154.6" y2="207.4" stroke="#182230" stroke-width="12" stroke-linecap="round"/><line x1="144.0" y1="184.5" x2="154.6" y2="207.4" stroke="#5ab6f0" stroke-width="9" stroke-linecap="round"/><line x1="154.6" y1="207.4" x2="144.0" y2="233.7" stroke="#182230" stroke-width="10" stroke-linecap="round"/><line x1="154.6" y1="207.4" x2="144.0" y2="233.7" stroke="#5ab6f0" stroke-width="7" stroke-linecap="round"/><line x1="144.0" y1="235.7" x2="154.8" y2="241.4" stroke="#182230" stroke-width="10" stroke-linecap="round"/><line x1="144.0" y1="235.7" x2="154.8" y2="241.4" stroke="#5ab6f0" stroke-width="7" stroke-linecap="round"/><ellipse cx="154.6" cy="207.4" rx="4" ry="4" fill="#e1e8ec" stroke="#182230" stroke-width="1.5"/><line x1="146.4" y1="127.6" x2="145.6" y2="146.5" stroke="#182230" stroke-width="10" stroke-linecap="round"/><line x1="146.4" y1="127.6" x2="145.6" y2="146.5" stroke="#b6c2cc" stroke-width="7" stroke-linecap="round"/><polygon points="154.0,136.9 138.0,136.2 138.0,182.7 150.0,183.3" fill="#b6c2cc" stroke="#182230" stroke-width="2" stroke-linejoin="round"/><ellipse cx="144.0" cy="183.0" rx="10" ry="7" fill="#637487" stroke="#182230" stroke-width="2"/><ellipse cx="167.3" cy="131.6" rx="4" ry="5" fill="#5ab6f0" stroke="#182230" stroke-width="1.5"/><ellipse cx="155.7" cy="174.8" rx="4" ry="5" fill="#ee9d5a" stroke="#182230" stroke-width="1.5"/><ellipse cx="151.3" cy="107.3" rx="21" ry="24" fill="#d2dbe1" stroke="#182230" stroke-width="2"/><ellipse cx="165.8" cy="106.6" rx="1.7" ry="2" fill="#182230"/><polygon points="169.5,108.0 174.7,112.5 168.6,114.9" fill="#d2dbe1" stroke="#182230" stroke-width="1"/><line x1="168.2" y1="145.1" x2="167.3" y2="131.6" stroke="#182230" stroke-width="9" stroke-linecap="round"/><line x1="168.2" y1="145.1" x2="167.3" y2="131.6" stroke="#5ab6f0" stroke-width="6" stroke-linecap="round"/><polygon points="145.8,138.1 150.8,142.6 148.8,148.6 141.8,147.1 140.8,142.6" fill="#246a9e" stroke="#182230" stroke-width="1.2"/><line x1="145.8" y1="144.1" x2="168.2" y2="145.1" stroke="#182230" stroke-width="10" stroke-linecap="round"/><line x1="145.8" y1="144.1" x2="168.2" y2="145.1" stroke="#5ab6f0" stroke-width="7" stroke-linecap="round"/><animate attributeName="display" values="none;none;none;inline;none;none;none" keyTimes="0.0000;0.1803;0.3607;0.4754;0.5902;0.7049;0.8525" calcMode="discrete" dur="610ms" repeatCount="indefinite"/></g><g display="none"><ellipse cx="144.0" cy="242" rx="30" ry="6" fill="#0a0f15"/><line x1="144.6" y1="138.6" x2="150.7" y2="160.3" stroke="#182230" stroke-width="10" stroke-linecap="round"/><line x1="144.6" y1="138.6" x2="150.7" y2="160.3" stroke="#ee9d5a" stroke-width="7" stroke-linecap="round"/><line x1="144.0" y1="232.2" x2="154.9" y2="238.5" stroke="#182230" stroke-width="10" stroke-linecap="round"/><line x1="144.0" y1="232.2" x2="154.9" y2="238.5" stroke="#ee9d5a" stroke-width="7" stroke-linecap="round"/><line x1="153.0" y1="204.8" x2="144.0" y2="230.2" stroke="#182230" stroke-width="10" stroke-linecap="round"/><line x1="153.0" y1="204.8" x2="144.0" y2="230.2" stroke="#ee9d5a" stroke-width="7" stroke-linecap="round"/><line x1="144.0" y1="180.1" x2="153.0" y2="204.8" stroke="#182230" stroke-width="12" stroke-linecap="round"/><line x1="144.0" y1="180.1" x2="153.0" y2="204.8" stroke="#ee9d5a" stroke-width="9" stroke-linecap="round"/><ellipse cx="153.0" cy="204.8" rx="4" ry="4" fill="#e1e8ec" stroke="#182230" stroke-width="1.5"/><line x1="150.7" y1="160.3" x2="155.5" y2="175.1" stroke="#182230" stroke-width="9" stroke-linecap="round"/><line x1="150.7" y1="160.3" x2="155.5" y2="175.1" stroke="#ee9d5a" stroke-width="6" stroke-linecap="round"/><line x1="144.0" y1="183.2" x2="153.0" y2="206.8" stroke="#182230" stroke-width="12" stroke-linecap="round"/><line x1="144.0" y1="183.2" x2="153.0" y2="206.8" stroke="#5ab6f0" stroke-width="9" stroke-linecap="round"/><line x1="153.0" y1="206.8" x2="144.0" y2="233.8" stroke="#182230" stroke-width="10" stroke-linecap="round"/><line x1="153.0" y1="206.8" x2="144.0" y2="233.8" stroke="#5ab6f0" stroke-width="7" stroke-linecap="round"/><line x1="144.0" y1="235.8" x2="154.9" y2="241.5" stroke="#182230" stroke-width="10" stroke-linecap="round"/><line x1="144.0" y1="235.8" x2="154.9" y2="241.5" stroke="#5ab6f0" stroke-width="7" stroke-linecap="round"/><ellipse cx="153.0" cy="206.8" rx="4" ry="4" fill="#e1e8ec" stroke="#182230" stroke-width="1.5"/><line x1="144.8" y1="126.1" x2="144.5" y2="145.1" stroke="#182230" stroke-width="10" stroke-linecap="round"/><line x1="144.8" y1="126.1" x2="144.5" y2="145.1" stroke="#b6c2cc" stroke-width="7" stroke-linecap="round"/><polygon points="152.6,135.2 136.6,135.0 138.0,181.5 150.0,181.7" fill="#b6c2cc" stroke="#182230" stroke-width="2" stroke-linejoin="round"/><ellipse cx="144.0" cy="181.6" rx="10" ry="7" fill="#637487" stroke="#182230" stroke-width="2"/><ellipse cx="160.2" cy="142.3" rx="4" ry="5" fill="#5ab6f0" stroke="#182230" stroke-width="1.5"/><ellipse cx="155.5" cy="175.1" rx="4" ry="5" fill="#ee9d5a" stroke="#182230" stroke-width="1.5"/><ellipse cx="149.6" cy="105.8" rx="21" ry="24" fill="#d2dbe1" stroke="#182230" stroke-width="2"/><ellipse cx="164.7" cy="105.7" rx="1.7" ry="2" fill="#182230"/><polygon points="168.5,107.2 173.9,111.9 167.5,114.1" fill="#d2dbe1" stroke="#182230" stroke-width="1"/><line x1="163.2" y1="154.9" x2="160.2" y2="142.3" stroke="#182230" stroke-width="9" stroke-linecap="round"/><line x1="163.2" y1="154.9" x2="160.2" y2="142.3" stroke="#5ab6f0" stroke-width="6" stroke-linecap="round"/><line x1="144.6" y1="142.7" x2="163.2" y2="154.9" stroke="#182230" stroke-width="10" stroke-linecap="round"/><line x1="144.6" y1="142.7" x2="163.2" y2="154.9" stroke="#5ab6f0" stroke-width="7" stroke-linecap="round"/><polygon points="144.6,136.7 149.6,141.2 147.6,147.2 140.6,145.7 139.6,141.2" fill="#246a9e" stroke="#182230" stroke-width="1.2"/><animate attributeName="display" values="none;none;none;none;inline;none;none" keyTimes="0.0000;0.1803;0.3607;0.4754;0.5902;0.7049;0.8525" calcMode="discrete" dur="610ms" repeatCount="indefinite"/></g><g display="none"><ellipse cx="144.0" cy="242" rx="30" ry="6" fill="#0a0f15"/><line x1="144.0" y1="137.9" x2="149.6" y2="159.8" stroke="#182230" stroke-width="10" stroke-linecap="round"/><line x1="144.0" y1="137.9" x2="149.6" y2="159.8" stroke="#ee9d5a" stroke-width="7" stroke-linecap="round"/><line x1="144.0" y1="232.2" x2="154.9" y2="238.5" stroke="#182230" stroke-width="10" stroke-linecap="round"/><line x1="144.0" y1="232.2" x2="154.9" y2="238.5" stroke="#ee9d5a" stroke-width="7" stroke-linecap="round"/><line x1="152.2" y1="204.5" x2="144.0" y2="230.2" stroke="#182230" stroke-width="10" stroke-linecap="round"/><line x1="152.2" y1="204.5" x2="144.0" y2="230.2" stroke="#ee9d5a" stroke-width="7" stroke-linecap="round"/><line x1="144.0" y1="179.5" x2="152.2" y2="204.5" stroke="#182230" stroke-width="12" stroke-linecap="round"/><line x1="144.0" y1="179.5" x2="152.2" y2="204.5" stroke="#ee9d5a" stroke-width="9" stroke-linecap="round"/><ellipse cx="152.2" cy="204.5" rx="4" ry="4" fill="#e1e8ec" stroke="#182230" stroke-width="1.5"/><line x1="149.6" y1="159.8" x2="154.0" y2="175.0" stroke="#182230" stroke-width="9" stroke-linecap="round"/><line x1="149.6" y1="159.8" x2="154.0" y2="175.0" stroke="#ee9d5a" stroke-width="6" stroke-linecap="round"/><line x1="144.0" y1="182.5" x2="152.2" y2="206.6" stroke="#182230" stroke-width="12" stroke-linecap="round"/><line x1="144.0" y1="182.5" x2="152.2" y2="206.6" stroke="#5ab6f0" stroke-width="9" stroke-linecap="round"/><line x1="152.2" y1="206.6" x2="144.0" y2="233.8" stroke="#182230" stroke-width="10" stroke-linecap="round"/><line x1="152.2" y1="206.6" x2="144.0" y2="233.8" stroke="#5ab6f0" stroke-width="7" stroke-linecap="round"/><line x1="144.0" y1="235.8" x2="154.9" y2="241.5" stroke="#182230" stroke-width="10" stroke-linecap="round"/><line x1="144.0" y1="235.8" x2="154.9" y2="241.5" stroke="#5ab6f0" stroke-width="7" stroke-linecap="round"/><ellipse cx="152.2" cy="206.6" rx="4" ry="4" fill="#e1e8ec" stroke="#182230" stroke-width="1.5"/><line x1="144.0" y1="125.5" x2="144.0" y2="144.5" stroke="#182230" stroke-width="10" stroke-linecap="round"/><line x1="144.0" y1="125.5" x2="144.0" y2="144.5" stroke="#b6c2cc" stroke-width="7" stroke-linecap="round"/><polygon points="152.0,134.5 136.0,134.5 138.0,181.0 150.0,181.0" fill="#b6c2cc" stroke="#182230" stroke-width="2" stroke-linejoin="round"/><ellipse cx="144.0" cy="181.0" rx="10" ry="7" fill="#637487" stroke="#182230" stroke-width="2"/><ellipse cx="155.0" cy="146.3" rx="4" ry="5" fill="#5ab6f0" stroke="#182230" stroke-width="1.5"/><ellipse cx="154.0" cy="175.0" rx="4" ry="5" fill="#ee9d5a" stroke="#182230" stroke-width="1.5"/><ellipse cx="148.9" cy="105.2" rx="21" ry="24" fill="#d2dbe1" stroke="#182230" stroke-width="2"/><ellipse cx="164.0" cy="105.3" rx="1.7" ry="2" fill="#182230"/><polygon points="167.8,106.9 173.2,111.6 166.8,113.8" fill="#d2dbe1" stroke="#182230" stroke-width="1"/><line x1="158.9" y1="158.4" x2="155.0" y2="146.3" stroke="#182230" stroke-width="9" stroke-linecap="round"/><line x1="158.9" y1="158.4" x2="155.0" y2="146.3" stroke="#5ab6f0" stroke-width="6" stroke-linecap="round"/><line x1="144.0" y1="142.1" x2="158.9" y2="158.4" stroke="#182230" stroke-width="10" stroke-linecap="round"/><line x1="144.0" y1="142.1" x2="158.9" y2="158.4" stroke="#5ab6f0" stroke-width="7" stroke-linecap="round"/><polygon points="144.0,136.1 149.0,140.6 147.0,146.6 140.0,145.1 139.0,140.6" fill="#246a9e" stroke="#182230" stroke-width="1.2"/><animate attributeName="display" values="none;none;none;none;none;inline;none" keyTimes="0.0000;0.1803;0.3607;0.4754;0.5902;0.7049;0.8525" calcMode="discrete" dur="610ms" repeatCount="indefinite"/></g><g display="none"><ellipse cx="144.0" cy="242" rx="30" ry="6" fill="#0a0f15"/><line x1="149.0" y1="140.7" x2="152.9" y2="163.1" stroke="#182230" stroke-width="10" stroke-linecap="round"/><line x1="149.0" y1="140.7" x2="152.9" y2="163.1" stroke="#ee9d5a" stroke-width="7" stroke-linecap="round"/><line x1="144.8" y1="231.3" x2="155.0" y2="238.4" stroke="#182230" stroke-width="10" stroke-linecap="round"/><line x1="144.8" y1="231.3" x2="155.0" y2="238.4" stroke="#ee9d5a" stroke-width="7" stroke-linecap="round"/><line x1="156.3" y1="205.3" x2="144.8" y2="229.3" stroke="#182230" stroke-width="10" stroke-linecap="round"/><line x1="156.3" y1="205.3" x2="144.8" y2="229.3" stroke="#ee9d5a" stroke-width="7" stroke-linecap="round"/><line x1="144.0" y1="182.0" x2="156.3" y2="205.3" stroke="#182230" stroke-width="12" stroke-linecap="round"/><line x1="144.0" y1="182.0" x2="156.3" y2="205.3" stroke="#ee9d5a" stroke-width="9" stroke-linecap="round"/><ellipse cx="156.3" cy="205.3" rx="4" ry="4" fill="#e1e8ec" stroke="#182230" stroke-width="1.5"/><line x1="152.9" y1="163.1" x2="156.1" y2="178.9" stroke="#182230" stroke-width="9" stroke-linecap="round"/><line x1="152.9" y1="163.1" x2="156.1" y2="178.9" stroke="#ee9d5a" stroke-width="6" stroke-linecap="round"/><line x1="144.0" y1="185.0" x2="156.3" y2="207.0" stroke="#182230" stroke-width="12" stroke-linecap="round"/><line x1="144.0" y1="185.0" x2="156.3" y2="207.0" stroke="#5ab6f0" stroke-width="9" stroke-linecap="round"/><line x1="156.3" y1="207.0" x2="144.8" y2="232.9" stroke="#182230" stroke-width="10" stroke-linecap="round"/><line x1="156.3" y1="207.0" x2="144.8" y2="232.9" stroke="#5ab6f0" stroke-width="7" stroke-linecap="round"/><line x1="144.8" y1="234.9" x2="155.0" y2="241.7" stroke="#182230" stroke-width="10" stroke-linecap="round"/><line x1="144.8" y1="234.9" x2="155.0" y2="241.7" stroke="#5ab6f0" stroke-width="7" stroke-linecap="round"/><ellipse cx="156.3" cy="207.0" rx="4" ry="4" fill="#e1e8ec" stroke="#182230" stroke-width="1.5"/><line x1="150.8" y1="128.4" x2="148.4" y2="147.3" stroke="#182230" stroke-width="10" stroke-linecap="round"/><line x1="150.8" y1="128.4" x2="148.4" y2="147.3" stroke="#b6c2cc" stroke-width="7" stroke-linecap="round"/><polygon points="157.6,138.3 141.7,136.4 138.0,182.8 150.0,184.2" fill="#b6c2cc" stroke="#182230" stroke-width="2" stroke-linejoin="round"/><ellipse cx="144.0" cy="183.5" rx="10" ry="7" fill="#637487" stroke="#182230" stroke-width="2"/><ellipse cx="159.0" cy="150.4" rx="4" ry="5" fill="#5ab6f0" stroke="#182230" stroke-width="1.5"/><ellipse cx="156.1" cy="178.9" rx="4" ry="5" fill="#ee9d5a" stroke="#182230" stroke-width="1.5"/><ellipse cx="157.4" cy="108.4" rx="21" ry="24" fill="#d2dbe1" stroke="#182230" stroke-width="2"/><ellipse cx="172.4" cy="109.9" rx="1.7" ry="2" fill="#182230"/><polygon points="176.1,111.7 181.1,117.0 174.5,118.6" fill="#d2dbe1" stroke="#182230" stroke-width="1"/><line x1="162.6" y1="162.3" x2="159.0" y2="150.4" stroke="#182230" stroke-width="9" stroke-linecap="round"/><line x1="162.6" y1="162.3" x2="159.0" y2="150.4" stroke="#5ab6f0" stroke-width="6" stroke-linecap="round"/><line x1="149.0" y1="144.9" x2="162.6" y2="162.3" stroke="#182230" stroke-width="10" stroke-linecap="round"/><line x1="149.0" y1="144.9" x2="162.6" y2="162.3" stroke="#5ab6f0" stroke-width="7" stroke-linecap="round"/><polygon points="149.0,138.9 154.0,143.4 152.0,149.4 145.0,147.9 144.0,143.4" fill="#246a9e" stroke="#182230" stroke-width="1.2"/><animate attributeName="display" values="none;none;none;none;none;none;inline" keyTimes="0.0000;0.1803;0.3607;0.4754;0.5902;0.7049;0.8525" calcMode="discrete" dur="610ms" repeatCount="indefinite"/></g></g></svg>
